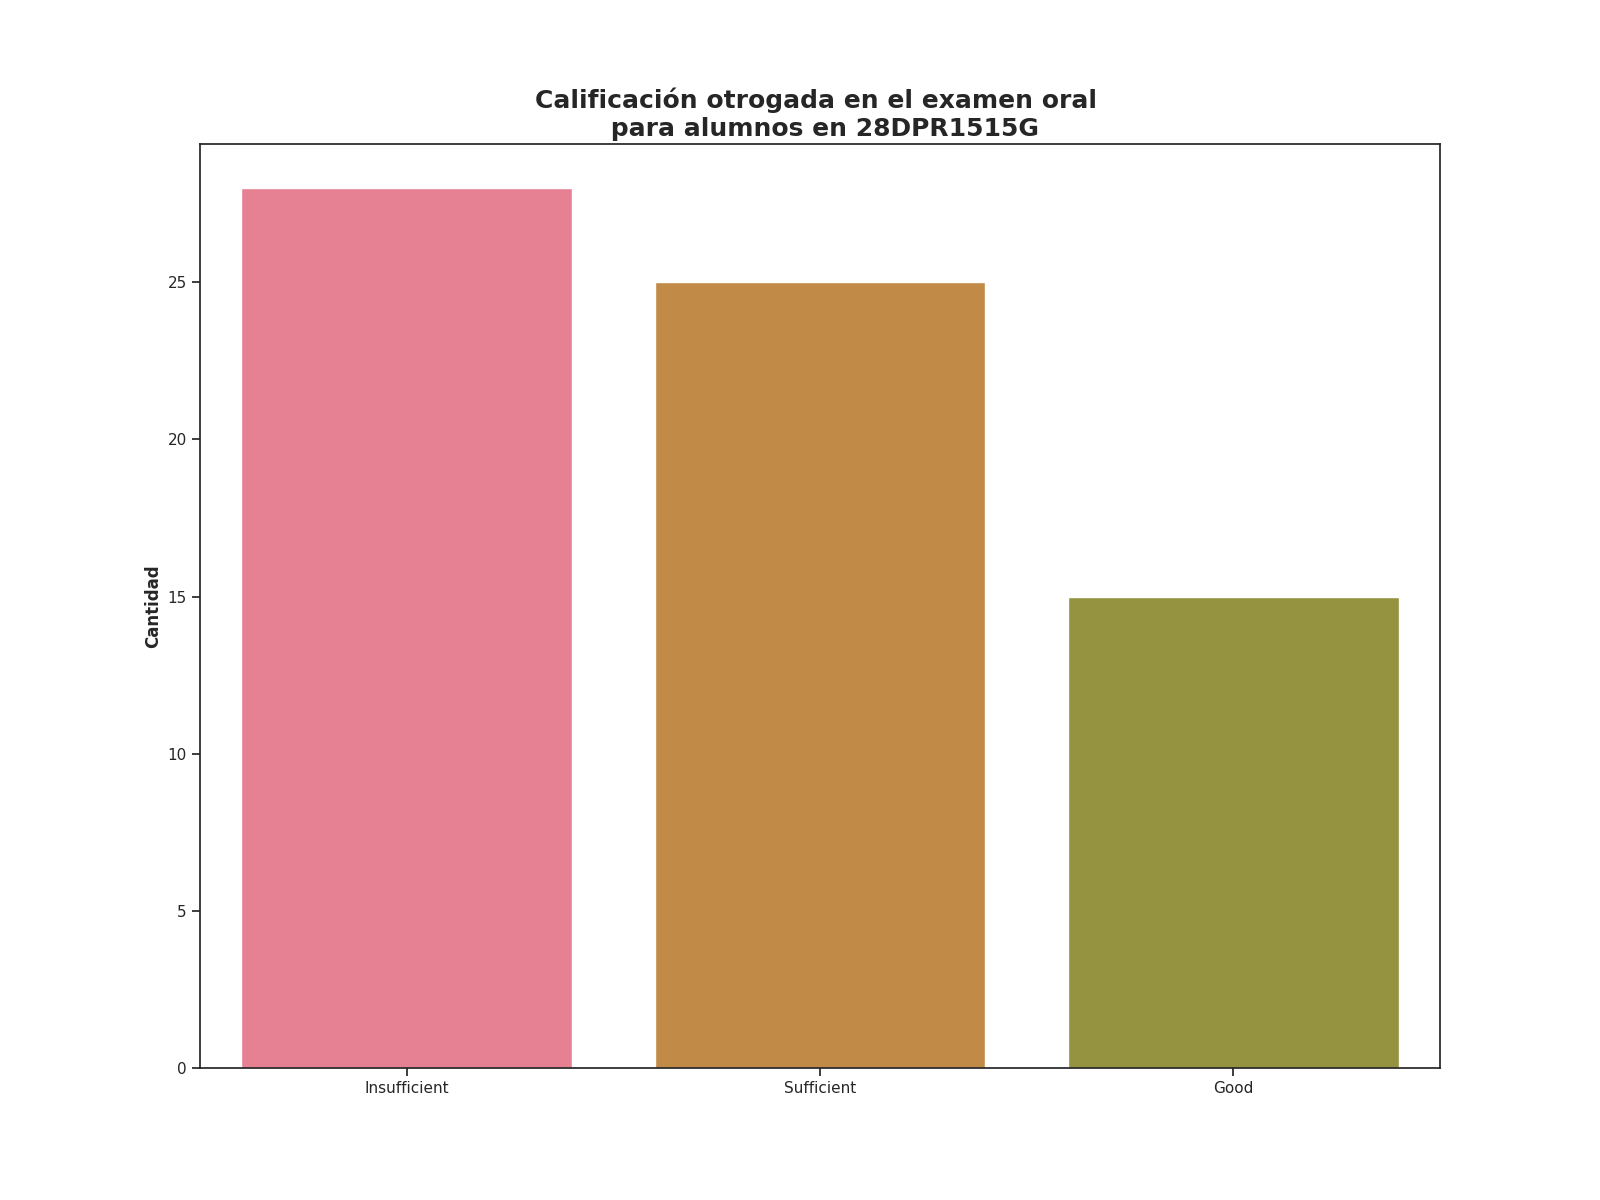

Source data for this figure (header and first rows):
Calificación de examen oral, Alumnos con esta evalución
Insufficient, 28
Sufficient, 25
Good, 15
